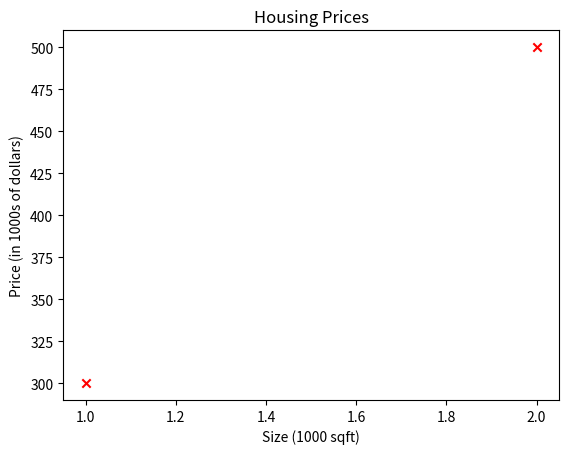
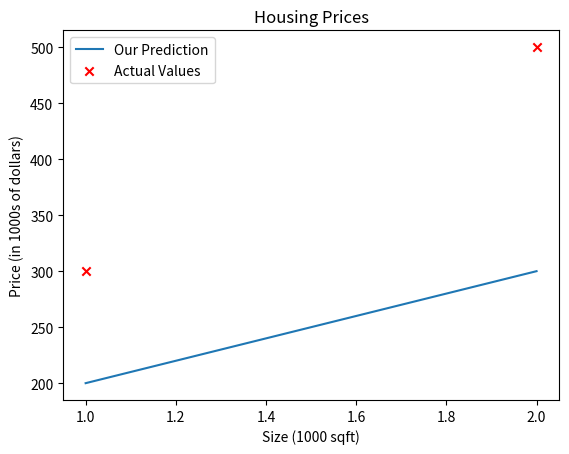
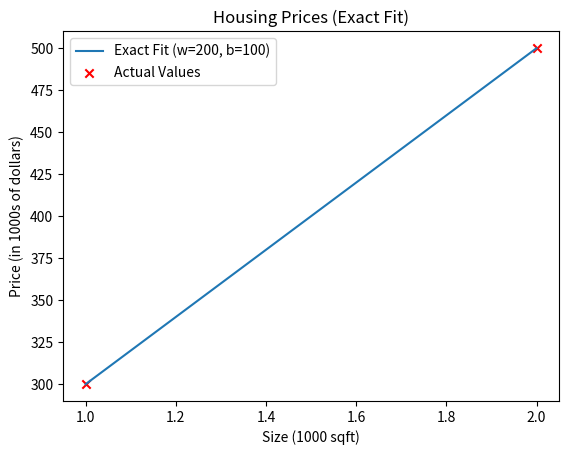

Recreate these plots in Python, in order.
# ---
# jupyter:
#   jupytext:
#     cell_metadata_filter: -all
#     formats: ipynb,py:percent
#     text_representation:
#       extension: .py
#       format_name: percent
#       format_version: '1.3'
#       jupytext_version: 1.17.1
# ---

# %%
import numpy as np
import matplotlib.pyplot as plt

# %%
#Problem setup & data
x_train = np.array([1.0, 2.0])      # sizes: 1000 sqft, 2000 sqft
y_train = np.array([300.0, 500.0])  # prices: $300k, $500k

# %%
print(f"x_train = {x_train}")
print(f"y_train = {y_train}")

# %%
#Number of training examples (m)
print(f"x_train.shape: {x_train.shape}")
m = x_train.shape[0]
print(f"Number of training examples is: {m}")

# %%
#We can also use len():
m_len = len(x_train)
print(f"Number of training examples using len(): {m_len}")

# %%
#Training example (x^(i), y^(i))
for i in range(m):
    x_i = x_train[i]
    y_i = y_train[i]
    print(f"(x^({i}), y^({i})) = ({x_i}, {y_i})")

# %%
#Plotting the data
plt.figure()
plt.scatter(x_train, y_train, marker='x', c='r')
plt.title("Housing Prices")
plt.ylabel('Price (in 1000s of dollars)')
plt.xlabel('Size (1000 sqft)')
plt.show()

# %%
#Model function ( Computes the prediction of a linear model.)
# Arguments:
# x -- Input data m examples, a numpy array of shape (m,)
# w,b -- Model parameters
# Returns:
# f_wb -- Model predictions for each x[i], a numpy array of shape (m,)
def compute_model_output(x: np.ndarray, w: float, b: float) -> np.ndarray:
    m_local = x.shape[0]
    f_wb = np.zeros(m_local)
    for i in range(m_local):
        f_wb[i] = w * x[i] + b
    return f_wb

# %%
#(w,b)=(100.0,100.0) -> we should see that the result in not a good fit
w = 100.0
b = 100.0
print(f"Candidate parameters -> w: {w}, b: {b}")
tmp_f_wb = compute_model_output(x_train, w, b)

# %%
#Plot model vs data
plt.figure()
plt.plot(x_train, tmp_f_wb, label='Our Prediction')  # model line
plt.scatter(x_train, y_train, marker='x', c='r', label='Actual Values')
plt.title("Housing Prices")
plt.ylabel('Price (in 1000s of dollars)')
plt.xlabel('Size (1000 sqft)')
plt.legend()
plt.show()

# %%
# Try to fit the data exactly.
# Let the points be (x1, y1) = (1, 300) and (x2, y2) = (2, 500).
# Slope w = (y2 - y1) / (x2 - x1) = (500 - 300) / (2 - 1) = 200
# Intercept b from y = w*x + b -> b = y1 - w*x1 = 300 - 200*1 = 100
w_fit = 200.0
b_fit = 100.0
print(f"Fitted parameters -> w: {w_fit}, b: {b_fit}")
f_wb_fit = compute_model_output(x_train, w_fit, b_fit)

# %%
#Plot the exact-fit model vs data
plt.figure()
plt.plot(x_train, f_wb_fit, label='Exact Fit (w=200, b=100)')
plt.scatter(x_train, y_train, marker='x', c='r', label='Actual Values')
plt.title("Housing Prices (Exact Fit)")
plt.ylabel('Price (in 1000s of dollars)')
plt.xlabel('Size (1000 sqft)')
plt.legend()
plt.show()

# %%
#Predict the price for a 1200 sqft house.
x_i = 1.2  # 1200 sqft
cost_1200sqft = w_fit * x_i + b_fit  # using the exact-fit parameters
print(f"Predicted price for 1200 sqft: ${cost_1200sqft:.0f} thousand dollars")

